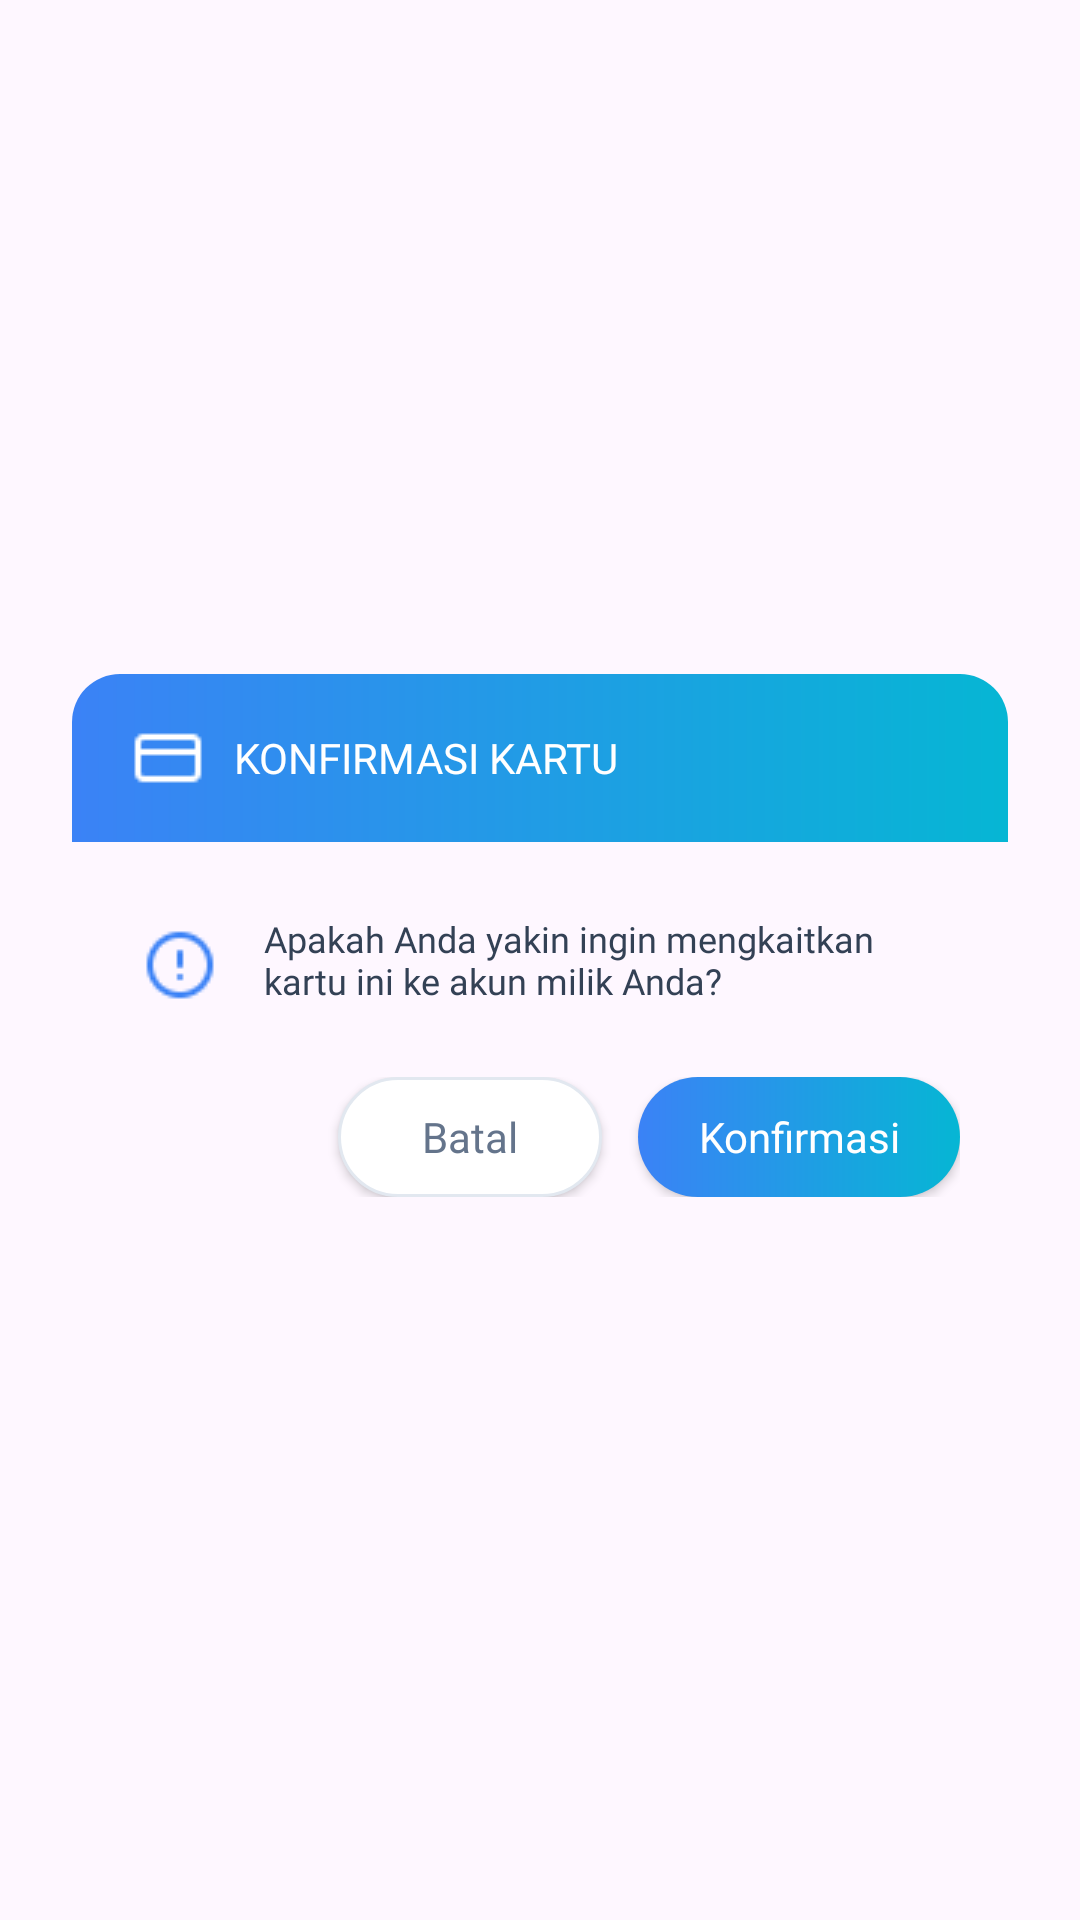

Produce the Android XML layout that renders to this screen, including the resource entries it uses.
<!-- AndroidManifest.xml: application theme Theme.EPresence -->
<!-- res/layout/dialog_connect_card.xml -->
<?xml version="1.0" encoding="utf-8"?>
<LinearLayout xmlns:android="http://schemas.android.com/apk/res/android"
    xmlns:app="http://schemas.android.com/apk/res-auto"
    xmlns:tools="http://schemas.android.com/tools"
    android:layout_width="match_parent"
    android:layout_height="match_parent"
    android:gravity="center"
    android:padding="8dp"
    android:orientation="vertical">

    <LinearLayout
        android:layout_width="match_parent"
        android:layout_height="wrap_content"
        android:background="@drawable/card_background"
        android:orientation="vertical"
        android:elevation="8dp"
        android:layout_marginStart="16dp"
        android:layout_marginEnd="16dp"
        android:minWidth="320dp"
        tools:ignore="UselessParent">

        <LinearLayout
            android:layout_width="match_parent"
            android:layout_height="wrap_content"
            android:orientation="horizontal"
            android:padding="16dp"
            android:background="@drawable/gradient_header_blue"
            android:gravity="center_vertical">

            <ImageView
                android:layout_width="24dp"
                android:layout_height="24dp"
                android:contentDescription="Card Icon"
                android:src="@drawable/credit_card"
                android:layout_marginStart="4dp"
                android:layout_marginEnd="10dp"
                app:tint="#FFFFFF"
                tools:ignore="HardcodedText"/>

            <TextView
                android:layout_width="wrap_content"
                android:layout_height="wrap_content"
                android:text="KONFIRMASI KARTU"
                android:textColor="#FFFFFF"
                android:fontFamily="@font/montserrat_bold"
                android:textSize="14sp"
                tools:ignore="HardcodedText"/>
        </LinearLayout>

        <LinearLayout
            android:layout_width="match_parent"
            android:layout_height="wrap_content"
            android:orientation="horizontal"
            android:paddingStart="24dp"
            android:gravity="center"
            android:paddingEnd="24dp"
            android:paddingTop="24dp"
            android:paddingBottom="24dp"
            tools:ignore="UseCompoundDrawables">

            <ImageView
                android:layout_width="24dp"
                android:layout_height="24dp"
                android:src="@drawable/alert_circle"
                android:layout_marginEnd="16dp"
                android:layout_marginTop="2dp"
                app:tint="#3B82F6"
                android:importantForAccessibility="no"/>

            <TextView
                android:layout_width="0dp"
                android:layout_weight="1"
                android:layout_height="wrap_content"
                android:textSize="12sp"
                android:textColor="#334155"
                android:fontFamily="@font/montserrat_regular"
                android:text="Apakah Anda yakin ingin mengkaitkan kartu ini ke akun milik Anda?"
                tools:ignore="HardcodedText"/>
        </LinearLayout>

        <LinearLayout
            android:layout_width="match_parent"
            android:layout_height="wrap_content"
            android:orientation="horizontal"
            android:gravity="end"
            android:paddingStart="16dp"
            android:paddingEnd="16dp"
            android:paddingTop="0dp"
            android:paddingBottom="16dp">

            <Button
                android:id="@+id/btnCancel"
                android:layout_width="wrap_content"
                android:layout_height="40dp"
                android:layout_marginEnd="12dp"
                android:background="@drawable/button_outline"
                android:fontFamily="@font/montserrat_medium"
                android:paddingStart="20dp"
                android:paddingEnd="20dp"
                android:text="Batal"
                android:textAllCaps="false"
                android:textColor="#64748B"
                android:textSize="14sp"
                tools:ignore="ButtonStyle,HardcodedText,TouchTargetSizeCheck" />

            <Button
                android:id="@+id/btnConfirm"
                android:layout_width="wrap_content"
                android:layout_height="40dp"
                android:background="@drawable/button_gradient_blue"
                android:fontFamily="@font/montserrat_medium"
                android:paddingStart="20dp"
                android:paddingEnd="20dp"
                android:text="Konfirmasi"
                android:textAllCaps="false"
                android:textColor="#FFFFFF"
                android:textSize="14sp"
                tools:ignore="ButtonStyle,HardcodedText,TouchTargetSizeCheck,TextContrastCheck" />
        </LinearLayout>
    </LinearLayout>
</LinearLayout>
<!-- resources referenced by this layout -->
<resources>
  <!-- drawable alert_circle: png bitmap (drawable, 465 bytes) -->
  <!-- drawable button_gradient_blue (drawable) -->
  <?xml version="1.0" encoding="utf-8"?>
  <shape xmlns:android="http://schemas.android.com/apk/res/android">
      <gradient
          android:startColor="#3B82F6"
          android:endColor="#06B6D4"
          android:angle="0" />
      <corners android:radius="20dp" />
  </shape>
  <!-- drawable button_outline (drawable) -->
  <?xml version="1.0" encoding="utf-8"?>
  <shape xmlns:android="http://schemas.android.com/apk/res/android">
      <solid android:color="#FFFFFF" />
      <stroke android:color="#E2E8F0" android:width="1dp" />
      <corners android:radius="20dp" />
      <padding android:left="0dp" android:top="0dp" android:right="0dp" android:bottom="0dp" />
  </shape>
  <!-- drawable credit_card: png bitmap (drawable, 206 bytes) -->
  <!-- drawable gradient_header_blue (drawable) -->
  <?xml version="1.0" encoding="utf-8"?>
  <shape xmlns:android="http://schemas.android.com/apk/res/android">
      <gradient
          android:startColor="#3B82F6"
          android:endColor="#06B6D4"
          android:angle="0" />
      <corners android:topLeftRadius="16dp" android:topRightRadius="16dp" />
  </shape>
  <style name="Theme.EPresence" parent="Theme.Material3.DayNight.NoActionBar">
          
          <item name="colorPrimary">@color/purple_500</item>
          <item name="colorOnPrimary">@color/white</item>
          <item name="colorPrimaryContainer">@color/purple_700</item>
  
          <item name="colorSecondary">@color/teal_200</item>
          <item name="colorOnSecondary">@color/black</item>
          <item name="colorSecondaryContainer">@color/transparent_ripple</item>
  
          
          <item name="android:statusBarColor">@android:color/transparent</item>
          <item name="android:navigationBarColor">@android:color/transparent</item>
          <item name="android:windowLightStatusBar">true</item>
  
          
          <item name="textInputStyle">@style/Widget.EPresence.TextInputLayout</item>
          <item name="chipStyle">@style/Widget.EPresence.Chip</item>
          <item name="materialButtonStyle">@style/Widget.EPresence.Button</item>
      </style>
  <color name="purple_500">#6200EE</color>
  <color name="white">#FFFFFF</color>
  <color name="purple_700">#3700B3</color>
  <color name="teal_200">#03DAC5</color>
  <color name="black">#FF000000</color>
  <color name="transparent_ripple">#00000000</color>
  <style name="Widget.EPresence.TextInputLayout" parent="Widget.Material3.TextInputLayout.OutlinedBox">
          <item name="boxStrokeColor">@color/text_input_stroke</item>
          <item name="boxStrokeWidth">1dp</item>
          <item name="shapeAppearance">@style/ShapeAppearance.EPresence.MediumComponent</item>
          <item name="hintTextColor">@color/text_input_hint</item>
          <item name="android:textColorHint">@color/text_input_hint</item>
      </style>
  <style name="Widget.EPresence.Chip" parent="Widget.Material3.Chip.Filter">
          <item name="chipStrokeWidth">1dp</item>
          <item name="chipStrokeColor">@color/chip_stroke</item>
          <item name="chipSurfaceColor">@color/chip_background</item>
          <item name="android:textColor">@color/chip_text</item>
      </style>
  <style name="Widget.EPresence.Button" parent="Widget.Material3.Button">
          <item name="cornerRadius">28dp</item>
          <item name="android:insetTop">0dp</item>
          <item name="android:insetBottom">0dp</item>
      </style>
  <color name="text_input_stroke">#2B2BE8</color>
  <style name="ShapeAppearance.EPresence.MediumComponent" parent="ShapeAppearance.Material3.MediumComponent">
          <item name="cornerFamily">rounded</item>
          <item name="cornerSize">12dp</item>
      </style>
  <color name="text_input_hint">#BDBDBD</color>
  <color name="chip_stroke">#E0E0E0</color>
  <color name="chip_background">#FFFFFF</color>
  <color name="chip_text">#1A1A1A</color>
</resources>
